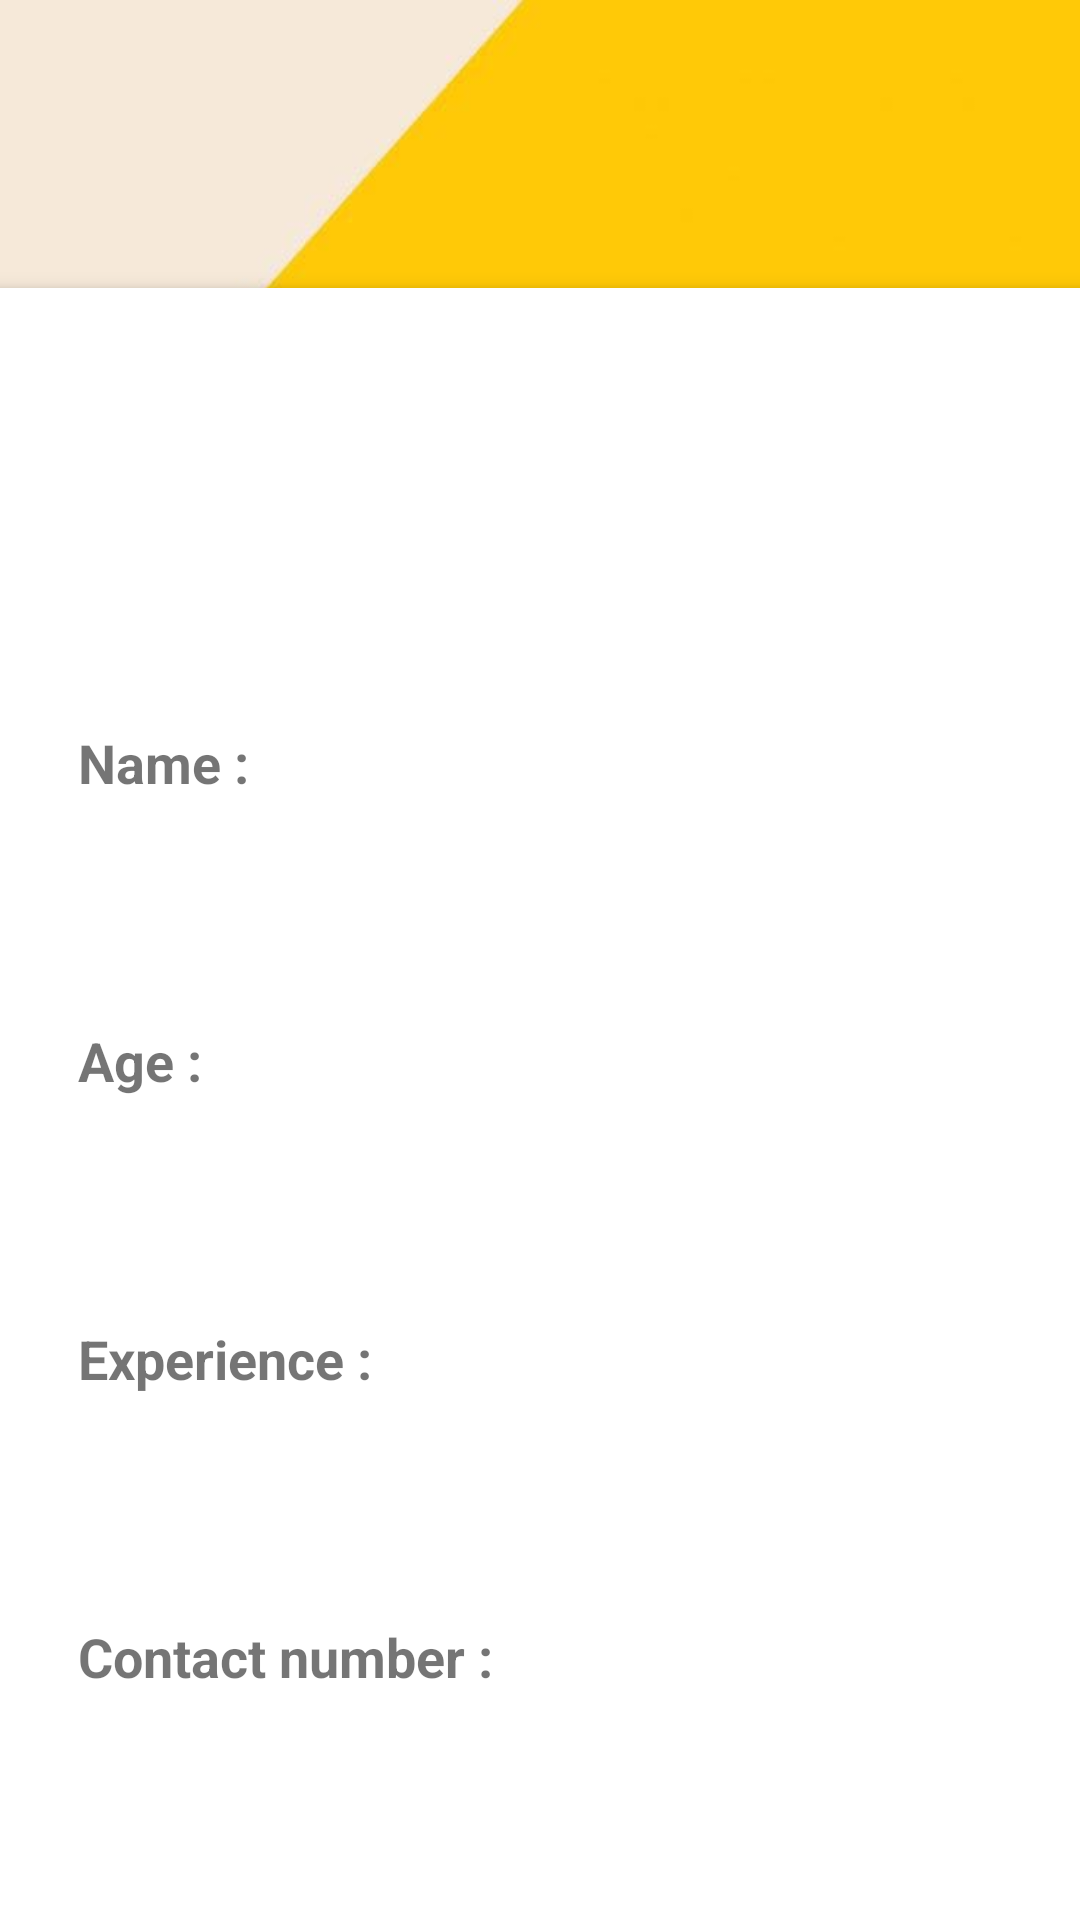

Write the Android layout XML for this screen, with the resource values it uses.
<!-- AndroidManifest.xml: application theme Theme.DriverSyncTrackAndDrive -->
<!-- res/layout/activity_more_details.xml -->
<?xml version="1.0" encoding="utf-8"?>
<androidx.constraintlayout.widget.ConstraintLayout xmlns:android="http://schemas.android.com/apk/res/android"
    xmlns:app="http://schemas.android.com/apk/res-auto"
    xmlns:tools="http://schemas.android.com/tools"
    android:id="@+id/main"
    android:layout_width="match_parent"
    android:layout_height="match_parent"
    android:background="@drawable/bb"
    tools:context=".UserScreens.MoreDetails">

    <ImageButton
        android:id="@+id/backButton2"
        android:layout_width="48dp"
        android:layout_height="48dp"
        android:layout_marginStart="16dp"
        android:layout_marginTop="32dp"
        android:background="?attr/selectableItemBackground"
        android:importantForAccessibility="no"
        android:src="@drawable/baseline_arrow_back_24"
        app:layout_constraintStart_toStartOf="parent"
        app:layout_constraintTop_toTopOf="parent" />

    <androidx.cardview.widget.CardView
        android:layout_width="381dp"
        android:layout_height="576dp"
        android:layout_margin="16dp"
        android:layout_marginTop="34dp"
        app:cardCornerRadius="8dp"
        app:cardElevation="4dp"
        app:layout_constraintEnd_toEndOf="parent"
        app:layout_constraintStart_toStartOf="parent"
        app:layout_constraintTop_toBottomOf="@+id/backButton2">


        <LinearLayout
            android:layout_width="match_parent"
            android:layout_height="match_parent"
            android:orientation="vertical"
            android:background="@drawable/ne"
            android:padding="16dp">

            <ImageView
                android:id="@+id/draggableImage"
                android:layout_width="100dp"
                android:layout_height="100dp"
                android:layout_gravity="center"
                android:layout_margin="5dp"
                android:contentDescription="@string/draggable_image"
                android:src="@drawable/baseline_person_24" />

            <TextView
                android:id="@+id/draggableName"
                android:layout_width="wrap_content"
                android:layout_height="wrap_content"
                android:layout_margin="20dp"
                android:layout_marginTop="8dp"
                android:text="@string/name"
                android:textSize="18sp"
                android:textStyle="bold" />

            <TextView
                android:layout_width="313dp"
                android:layout_height="35dp" />

            <TextView
                android:id="@+id/draggableage"
                android:layout_width="wrap_content"
                android:layout_height="wrap_content"
                android:layout_margin="20dp"
                android:layout_marginTop="8dp"
                android:text="@string/age"
                android:textSize="18sp"
                android:textStyle="bold" />

            <TextView
                android:layout_width="313dp"
                android:layout_height="35dp" />

            <TextView
                android:id="@+id/draggableyears"
                android:layout_width="wrap_content"
                android:layout_height="wrap_content"
                android:layout_margin="20dp"
                android:layout_marginTop="8dp"
                android:text="@string/experience"
                android:textSize="18sp"
                android:textStyle="bold" />
            <TextView
                android:layout_width="313dp"
                android:layout_height="35dp" />

            <TextView
                android:id="@+id/draggablenumber"
                android:layout_width="wrap_content"
                android:layout_height="wrap_content"
                android:layout_margin="20dp"
                android:layout_marginTop="8dp"
                android:text="@string/contact_number"
                android:textSize="18sp"
                android:textStyle="bold" />
            <TextView
                android:layout_width="313dp"
                android:layout_height="35dp" />

        </LinearLayout>
    </androidx.cardview.widget.CardView>


</androidx.constraintlayout.widget.ConstraintLayout>
<!-- resources referenced by this layout -->
<resources>
  <!-- drawable bb: jpg bitmap (drawable, 16328 bytes) -->
  <!-- drawable ne (drawable) -->
  <?xml version="1.0" encoding="utf-8"?>
  <shape
      xmlns:android="http://schemas.android.com/apk/res/android"
      android:shape="rectangle">
      <corners
          android:radius="20dp"/>
      <gradient
          android:type="linear"
          android:angle="45"
          android:centerX="35%"
          android:startColor="#FFFFFF"
          android:endColor="#FFFFFF"/>
  
      <size
          android:height="54dp"
          android:width="182dp"/>
  
  </shape>
  <string name="age">Age :</string>
  <string name="contact_number">Contact number :</string>
  <string name="draggable_image">Draggable Image</string>
  <string name="experience">Experience :</string>
  <string name="name">Name :</string>
  <style name="Theme.DriverSyncTrackAndDrive" parent="Base.Theme.DriverSyncTrackAndDrive" />
  <style name="Base.Theme.DriverSyncTrackAndDrive" parent="Theme.AppCompat.Light.NoActionBar">
          
          
          <item name="android:windowDisablePreview">true</item>
          <item name="android:windowContentOverlay">@null</item>
          <item name="android:backgroundDimEnabled">false</item>
  
      </style>
</resources>
